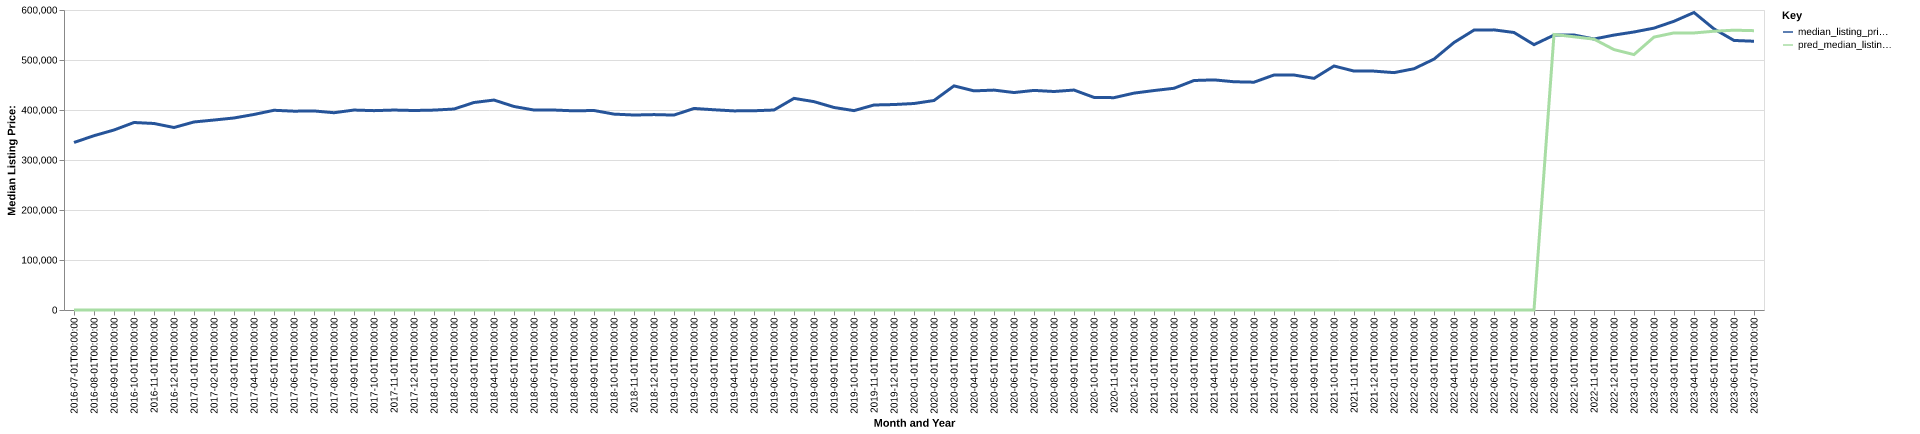

The data file committed next to this chart (first rows):
date, time_idx, median_listing_price, thirty_year_interest_rate_five, month, county_name, active_listing_count, median_days_on_market, pred_median_listing_price, month_year
2016-07-01, 0, 335000, 3.72, 7, fayette, ga, 614.0, 49.0, 0, Jul-2016
2016-08-01, 1, 348633, 3.73, 8, fayette, ga, 584.0, 51.0, 0, Aug-2016
2016-09-01, 2, 360000, 3.66, 9, fayette, ga, 574.0, 59.0, 0, Sep-2016
2016-10-01, 3, 375000, 3.64, 10, fayette, ga, 516.0, 64.0, 0, Oct-2016
2016-11-01, 4, 373039, 3.66, 11, fayette, ga, 472.0, 64.0, 0, Nov-2016
2016-12-01, 5, 365000, 3.48, 12, fayette, ga, 426.0, 74.0, 0, Dec-2016
2017-01-01, 6, 376075, 3.45, 1, fayette, ga, 385.0, 67.0, 0, Jan-2017
2017-02-01, 7, 379950, 3.5, 2, fayette, ga, 408.0, 46.0, 0, Feb-2017
2017-03-01, 8, 384041, 3.52, 3, fayette, ga, 447.0, 37.0, 0, Mar-2017
2017-04-01, 9, 391091, 4.03, 4, fayette, ga, 491.0, 39.0, 0, Apr-2017
2017-05-01, 10, 399450, 4.32, 5, fayette, ga, 552.0, 46.0, 0, May-2017
2017-06-01, 11, 397651, 4.2, 6, fayette, ga, 576.0, 49.0, 0, Jun-2017
2017-07-01, 12, 398120, 4.19, 7, fayette, ga, 579.0, 52.0, 0, Jul-2017
2017-08-01, 13, 394550, 4.3, 8, fayette, ga, 578.0, 53.0, 0, Aug-2017
2017-09-01, 14, 399900, 4.1, 9, fayette, ga, 554.0, 59.0, 0, Sep-2017
2017-10-01, 15, 398707, 4.05, 10, fayette, ga, 537.0, 65.0, 0, Oct-2017
2017-11-01, 16, 399900, 3.94, 11, fayette, ga, 526.0, 63.0, 0, Nov-2017
2017-12-01, 17, 399000, 4.03, 12, fayette, ga, 499.0, 67.0, 0, Dec-2017
2018-01-01, 18, 399800, 3.93, 1, fayette, ga, 450.0, 72.0, 0, Jan-2018
2018-02-01, 19, 401953, 3.83, 2, fayette, ga, 448.0, 69.0, 0, Feb-2018
2018-03-01, 20, 415000, 3.94, 3, fayette, ga, 461.0, 46.0, 0, Mar-2018
2018-04-01, 21, 419903, 3.95, 4, fayette, ga, 429.0, 45.0, 0, Apr-2018
2018-05-01, 22, 407026, 3.99, 5, fayette, ga, 449.0, 43.0, 0, May-2018
2018-06-01, 23, 399894, 4.15, 6, fayette, ga, 500.0, 42.0, 0, Jun-2018
2018-07-01, 24, 399925, 4.4, 7, fayette, ga, 548.0, 44.0, 0, Jul-2018
2018-08-01, 25, 398338, 4.46, 8, fayette, ga, 532.0, 48.0, 0, Aug-2018
2018-09-01, 26, 399000, 4.58, 9, fayette, ga, 529.0, 56.0, 0, Sep-2018
2018-10-01, 27, 391775, 4.66, 10, fayette, ga, 531.0, 58.0, 0, Oct-2018
2018-11-01, 28, 389950, 4.62, 11, fayette, ga, 549.0, 54.0, 0, Nov-2018
2018-12-01, 29, 390800, 4.54, 12, fayette, ga, 540.0, 60.0, 0, Dec-2018
2019-01-01, 30, 389850, 4.6, 1, fayette, ga, 492.0, 73.0, 0, Jan-2019
2019-02-01, 31, 403097, 4.72, 2, fayette, ga, 480.0, 62.0, 0, Feb-2019
2019-03-01, 32, 400469, 4.9, 3, fayette, ga, 485.0, 51.0, 0, Mar-2019
2019-04-01, 33, 398216, 4.94, 4, fayette, ga, 500.0, 47.0, 0, Apr-2019
2019-05-01, 34, 398500, 4.75, 5, fayette, ga, 533.0, 43.0, 0, May-2019
2019-06-01, 35, 399995, 4.51, 6, fayette, ga, 528.0, 47.0, 0, Jun-2019
2019-07-01, 36, 423250, 4.41, 7, fayette, ga, 520.0, 54.0, 0, Jul-2019
2019-08-01, 37, 416712, 4.41, 8, fayette, ga, 519.0, 57.0, 0, Aug-2019
2019-09-01, 38, 405031, 4.2, 9, fayette, ga, 522.0, 54.0, 0, Sep-2019
2019-10-01, 39, 398745, 4.14, 10, fayette, ga, 524.0, 54.0, 0, Oct-2019
2019-11-01, 40, 410000, 3.84, 11, fayette, ga, 508.0, 62.0, 0, Nov-2019
2019-12-01, 41, 410925, 3.81, 12, fayette, ga, 455.0, 67.0, 0, Dec-2019
2020-01-01, 42, 412975, 3.75, 1, fayette, ga, 415.0, 69.0, 0, Jan-2020
2020-02-01, 43, 419000, 3.73, 2, fayette, ga, 419.0, 54.0, 0, Feb-2020
2020-03-01, 44, 448250, 3.78, 3, fayette, ga, 412.0, 47.0, 0, Mar-2020
2020-04-01, 45, 438275, 3.75, 4, fayette, ga, 490.0, 45.0, 0, Apr-2020
2020-05-01, 46, 439800, 3.74, 5, fayette, ga, 483.0, 55.0, 0, May-2020
2020-06-01, 47, 434900, 3.72, 6, fayette, ga, 481.0, 51.0, 0, Jun-2020
2020-07-01, 48, 439175, 3.49, 7, fayette, ga, 423.0, 51.0, 0, Jul-2020
2020-08-01, 49, 437000, 3.65, 8, fayette, ga, 367.0, 58.0, 0, Aug-2020
2020-09-01, 50, 439900, 3.33, 9, fayette, ga, 270.0, 61.0, 0, Sep-2020
2020-10-01, 51, 425175, 3.28, 10, fayette, ga, 254.0, 64.0, 0, Oct-2020
2020-11-01, 52, 424675, 3.21, 11, fayette, ga, 221.0, 56.0, 0, Nov-2020
2020-12-01, 53, 433750, 3.07, 12, fayette, ga, 192.0, 51.0, 0, Dec-2020
2021-01-01, 54, 438900, 2.99, 1, fayette, ga, 173.0, 46.0, 0, Jan-2021
2021-02-01, 55, 443450, 2.93, 2, fayette, ga, 147.0, 36.0, 0, Feb-2021
2021-03-01, 56, 458998, 2.88, 3, fayette, ga, 134.0, 32.0, 0, Mar-2021
2021-04-01, 57, 460248, 2.84, 4, fayette, ga, 143.0, 30.0, 0, Apr-2021
2021-05-01, 58, 456495, 2.71, 5, fayette, ga, 148.0, 29.0, 0, May-2021
2021-06-01, 59, 455623, 2.79, 6, fayette, ga, 177.0, 24.0, 0, Jun-2021
... 25 more rows
